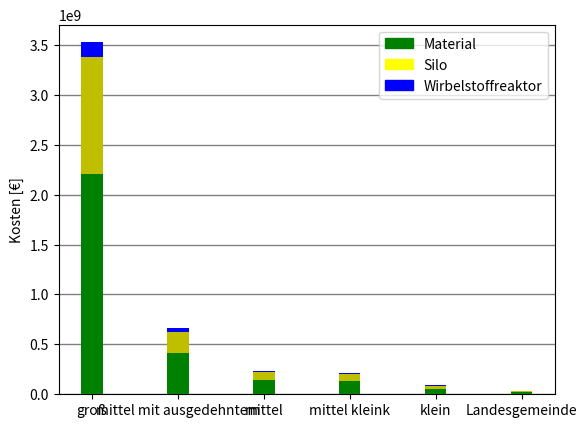

The matplotlib source for this figure:
import matplotlib.pyplot as plt
import numpy as np







energie_dichte = 4.24  #[Mj/kg]

dichte = 2320.0 #[kg/m^3]

waermemenge = 2.06  #[GWh]

wm_list = [312.06, 57.75, 20.68, 18.84, 7.64, 2.72]

wm_names = ["groß", "mittel mit ausgedehntem","mittel", "mittel kleink", "klein", "Landesgemeinde"]



leistung = [142560, 38880, 12960, 12960, 6480, 6480]

preis = 0.125  #[€/kg]

#menge = 0

silo = 475 #[€/m^3]

wirbelschicht_preis = 1000 #[€/kW]

lichtbogen_preis = 0.6 #[€/kg] #600 #[€/t]

transport_preis = 0.1 #[€/tkm]

strecke = 100 #[km]

luft_wasser_rippenrohr = 30 #[€/kw]

wasser_wasser_rohr = 10 #[€/kw]

abgas_wasser = 50 #[€/kw]

lebensdauer = 25  # Jahre

i = 2



"#####################CLASS########################"

class material:
    def __init__(self, energie, dichte, preis, name):
        self.energie = energie
        self.dichte = dichte
        self.preis = preis
        self.name = name



#"#####################################FUNCTIONS###################################"

#Berechnung material menge in [kg]

    def material_menge(self,wm):
        menge = (wm * 1000) / (self.energie / 3600)
        #print("menge in",menge, "[kg]")
        return menge


#Berechnung Material kosten in [€]

    def material_kosten(self, wm):
        kosten = (self.material_menge(wm) * self.preis)
        print("material kosten in", kosten, "[€]")
        return kosten


#Berechnung Silo kosten in [€]

    def silo_kosten(self, wm_list):
        silo_ko = (self.material_menge(wm_list) / self.dichte) * silo
        print("silo kosten", silo_ko, "[€]")
        return silo_ko


#Berechnet Wirbelschichtreaktor kosten in [€]

    def wirbel_kosten(self, leistung):
        wi_kosten = (leistung) * (wirbelschicht_preis)  # 4380 Winterstunden im Jahr (8760/2)
        #wi_wartungs_kosten = wi_kosten * 0.1 * lebensdauer # Wartungskosten 1%
        #wi_kosten = wi_kosten + wi_wartungs_kosten
        print("wirbelschichtreaktor kosten", wi_kosten, "[€]")
        return wi_kosten


#Berechnet Lichtbogen kosten in [€]

    def lichtbogen_kosten(self):
        li_kosten = self.material_menge() * lichtbogen_preis
        print("Lichtbogenofen kosten",li_kosten, "[€]")
        return li_kosten


#Berechnet transport kosten mit LKW in [€]

    def transport(self):

        transp_kosten = transport_preis * strecke * (self.material_menge()/1000)
        print(transp_kosten)
        return transp_kosten



    def tauscher_luft_wasser(self):

        tausher_preis = waermemenge * 1000000 * (luft_wasser_rippenrohr/4380)  # 4380 Winterstunden im Jahr (8760/2)
        print("yyyyyyy", tausher_preis)
        return tausher_preis



    def tauscher_wasser_wasser(self):

        tausher_preis = waermemenge * 1000000 * (wasser_wasser_rohr/4380)  # 4380 Winterstunden im Jahr (8760/2)

        return tausher_preis



    def tauscher_abgas_wasser(self):

        tausher_preis = waermemenge * 1000000 * (abgas_wasser/4380)  # 4380 Winterstunden im Jahr (8760/2)

        return tausher_preis


#"#####################PLOTTING######################"


    def plot_mwh(self):
        width = 0.25
        sum_list = []
        ax = []
        grid = ()
        x = self.name
        y1 = self.material_kosten() / (waermemenge * 1000)
        y2 = self.silo_kosten() / (waermemenge * 1000)
        y3 = self.wirbel_kosten() / (waermemenge * 1000)

        #adding list y1 and y2
        #for (y1, y2) in zip(y1, y2):
            #sum_list.append(y1 + y2)

        #plotting stacked bar
        plt.bar(x, y1, color='g', width=width, zorder=3)
        plt.bar(x, y2, bottom=y1, color='y', width=width, zorder=3)
        plt.bar(x, y3, bottom=y1+y2, color='b', width=width, zorder=3)


        #plotting axes and legend

        plt.ylabel("Kosten [€/MWh]")

        colors = {'Material': 'green', 'Silo': 'yellow', 'Wirbelstoffreaktor' : 'blue' }
        labels = list(colors.keys())
        handles = [plt.Rectangle((0, 0), 1, 1, color=colors[label]) for label in labels]
        plt.legend(handles, labels)

        plt.grid(color='k', which='both', linestyle='-', linewidth=1, alpha=0.5, zorder=0, axis='y')
        #plt.show()


    def rechnung(self, leistung, wm_list):
        x = self.name
        y1 = self.material_kosten(wm_list)
        y2 = self.silo_kosten(wm_list)
        y3 = self.wirbel_kosten(leistung)

        return x,y1,y2,y3


    def plot(self,leistung, wm_list, wm_names):
        width = 0.25
        sum_list = []
        ax = []
        grid = ()
        x = wm_names
        y1 = self.material_kosten(wm_list)
        y2 = self.silo_kosten(wm_list)
        y3 = self.wirbel_kosten(leistung)

        #adding list y1 and y2
        #for (y1, y2) in zip(y1, y2):
            #sum_list.append(y1 + y2)

        #plotting stacked bar
        plt.bar(x, y1, color='g', width=width, zorder=3)
        plt.bar(x, y2, bottom=y1, color='y', width=width, zorder=3)
        plt.bar(x, y3, bottom=y1+y2, color='b', width=width, zorder=3)


        #plotting axes and legend

        plt.ylabel("Kosten [€]")

        colors = {'Material': 'green', 'Silo': 'yellow', 'Wirbelstoffreaktor' : 'blue' }
        labels = list(colors.keys())
        handles = [plt.Rectangle((0, 0), 1, 1, color=colors[label]) for label in labels]
        plt.legend(handles, labels)

        plt.grid(color='k', which='both', linestyle='-', linewidth=1, alpha=0.5, zorder=0, axis='y')
        #plt.show()


#"################Definition Materialien(energie, dichte, preis, name)###########################"

#Hydrate
Mgcl2 = material(4.24, 2320.0, 0.125, "Mgcl2")
Mgso4 = material(3.61, 1670, 0.15, "Mgso4")

#Zeolith
Zeolith13x = material(0.65, 700.0, 1.28, "Zeolith13x")
Zeolith4a = material(0.86, 750, 1.28, "Zeolith4a")

#Oxide
Sio2 = material(32.43, 2500, 0.5, "Sio2")
Mgo = material(24.75, 3580, 0.15, "Mgo")


for i in range(len(wm_list)):
    Zeolith13x.plot(leistung[i], wm_list[i], wm_names[i])
    #if i == 5:
       # plt.show()

plt.show()

#Zeolith13x.plot(leistung[1],wm_list[1])
#Zeolith13x.plot(leistung[2],wm_list[2])
#Zeolith13x.plot(leistung[3],wm_list[3])
#Zeolith13x.plot(leistung[4],wm_list[4])
#Zeolith13x.plot(leistung[5],wm_list[5])
#Zeolith13x.plot(leistung[0],wm_list[0])



#Zeolith13x.plot(leistung, wm)



#Mgo.plot_mwh()
#Mgso4.plot_mwh()
#Zeolith4a.plot_mwh()
#Zeolith13x.plot()
#Sio2.plot_mwh()

#plt.show()
#Berechnung der Menge an benötigtem Material

#Zeolith13x.plot()
#Mgso4.plot()


#plt.show()


Mgo.tauscher_luft_wasser()



def material_menge(energie_dichte,waermemenge):
    menge = (waermemenge*1000)/(energie_dichte/3600)
    print(menge, "[kg]")
    return menge


#Berechnung der materialkosten
def material_kosten(menge, preis):

    kosten = menge * preis
    print(kosten, "[€]")
    return kosten

#Berechnung der silo kosten
def silo_kosten(menge, dichte, silo):
    silo_ko = (menge/dichte) * silo
    print(silo_ko, "[€]")
    return silo_ko

def wirbel_kosten(waermemenge, wirbelschicht_preis):
    wi_kosten = (waermemenge*1000000) * (wirbelschicht_preis/4380)  #4380 Winterstunden im Jahr (8760/2)
    print(wi_kosten, "[€]")
    return wi_kosten


def lichtbogen_kosten(lichtbogen_preis, menge):
    li_kosten = menge * lichtbogen_preis
    print(li_kosten, "[€]")
    return li_kosten



#silo_kosten(material_menge(energie_dichte, waermemenge), dichte, silo)
#wirbel_kosten(waermemenge, wirbelschicht_preis)
#lichtbogen_kosten(lichtbogen_preis, material_menge(energie_dichte, waermemenge))




